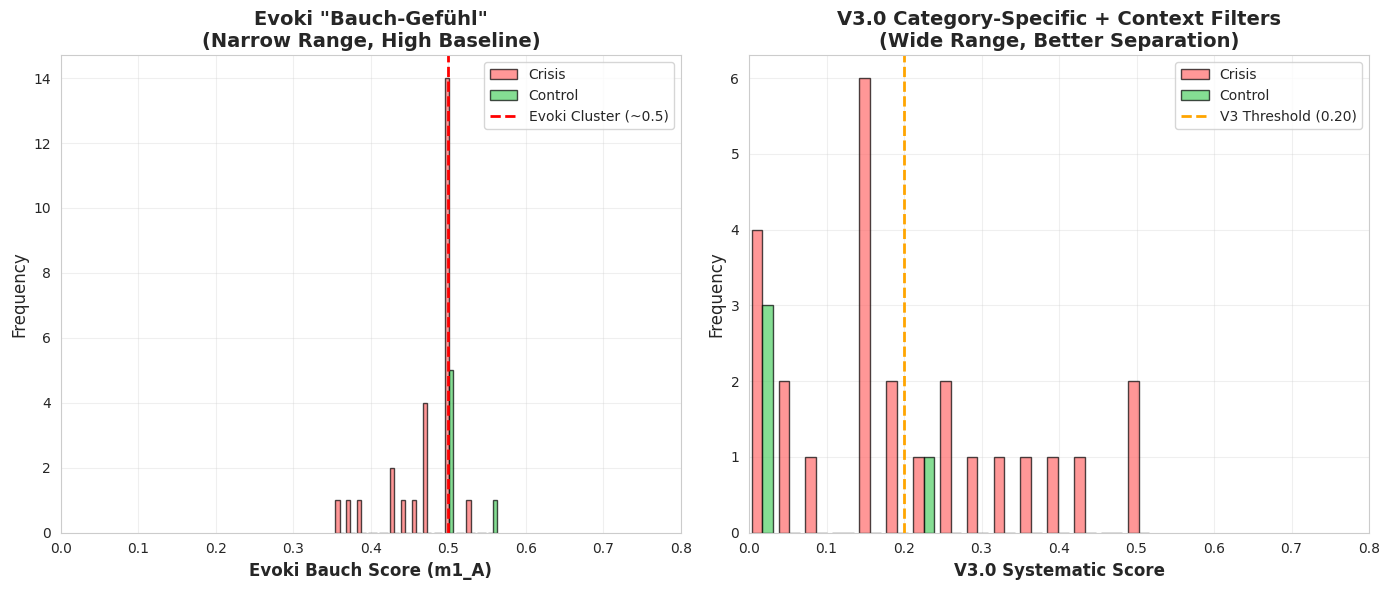

Generate this figure with matplotlib: (Note: this script raises an exception after producing the figure.)
#!/usr/bin/env python3
"""
CORRECTED: Evoki Bauch vs V3.0 Systematic Comparison

Evoki Bauch = m1_A scores from his original 32 test cases (intuitive "gut feeling")
V3.0 Systematic = crisis_score from our trigger_analysis (category-specific + context filters)
"""

import pandas as pd
import numpy as np
import matplotlib.pyplot as plt
import seaborn as sns
from pathlib import Path

# Set style
sns.set_style("whitegrid")
plt.rcParams['figure.facecolor'] = 'white'
plt.rcParams['font.family'] = 'DejaVu Sans'

output_dir = Path("C:/Users/nicom/.gemini/antigravity/brain/20da9c61-ddf1-40da-83f1-48057400bf78")

# ============================================================================
# DATA: Evoki Bauch (Original 32 cases, m1_A)
# ============================================================================

evoki_bauch = {
    'S01_Akut': 0.4297, 'S02_Plan': 0.5000, 'S03_Last': 0.5000, 'S04_Ausweglos': 0.5000,
    'S05_Abschied': 0.5000, 'S06_Müde': 0.4774, 'S07_Sinnlos': 0.5000, 'S08_Ruhe': 0.5331,
    'P01_Atemnot': 0.3525, 'P02_Kontrollverlust': 0.5000, 'P03_Angst_Diffus': 0.3770, 'P04_Zittern': 0.3857,
    'D01_Unwirklich': 0.5000, 'D02_Körper': 0.4955, 'D03_Nebel': 0.5000, 'D04_Roboter': 0.4774,
    'T01_Bilder': 0.4774, 'T02_Geruch': 0.5000, 'T03_Kindheit': 0.5000, 'T04_Trigger': 0.4232,
    'E01_Leere': 0.4458, 'E02_Sinnfrage': 0.5000, 'E03_Wertlos': 0.4774, 'E04_Einsam': 0.5000,
    'H01_Druck': 0.4639, 'H02_Hass': 0.5000,
    'C01_Positiv': 0.5643, 'C02_Dankbar': 0.5000, 'C03_Wetter': 0.5000, 
    'C04_Technik': 0.5000, 'C05_Interesse': 0.5000, 'C06_Planung': 0.5000,
}

# ============================================================================
# DATA: V3.0 Systematic (from trigger_analysis_full_metrics.csv)
# ============================================================================

v3_systematic = {
    'S1_Suizid_direkt': 0.499, 'S2_Suizid_indirekt': 0.067, 'S3_Hopelessness': 0.0, 'S4_Method': 0.157,
    'E1_Sinnlosigkeit': 0.193, 'E2_Leere': 0.072, 'E3_Wertlosigkeit': 0.141, 'E4_Bedeutungslos': 0.0,
    'P1_Panikattacke': 0.297, 'P2_Kontrollverlust': 0.0, 'P3_Todesangst': 0.164, 'P4_Physisch': 0.438,
    'D1_Derealisation': 0.330, 'D2_Depersonalisation': 0.393, 'D3_Nebel': 0.273, 'D4_Blackout': 0.381,
    'T1_Flashback': 0.188, 'T2_Trigger': 0.213, 'T3_Kindheit': 0.150, 'T4_Körper': 0.056,
    'L1_Einsamkeit': 0.164, 'L2_Isolation': 0.0, 'L3_Verlassen': 0.164,
    'H1_Ritzen': 0.520, 'H2_Selbstverletzung': 0.258,
    'C1_Neutral_Tech': 0.0, 'C2_Neutral_Question': 0.0, 'C3_Positive_Joy': 0.0, 'C4_Positive_Thanks': 0.235,
}

# Categories
def get_category(key):
    if key.startswith('S'): return 'Suicide'
    elif key.startswith('E'): return 'Existential'
    elif key.startswith('P'): return 'Panic'
    elif key.startswith('D'): return 'Dissociation'
    elif key.startswith('T'): return 'Trauma'
    elif key.startswith('L'): return 'Loneliness'
    elif key.startswith('H'): return 'Self-Harm'
    elif key.startswith('C'): return 'Control'
    return 'Unknown'

# ============================================================================
# VIZ 1: Distribution Comparison
# ============================================================================

print("Generating 1/5: Distribution Comparison...")

fig, (ax1, ax2) = plt.subplots(1, 2, figsize=(14, 6))

crisis_bauch = [v for k, v in evoki_bauch.items() if not k.startswith('C')]
control_bauch = [v for k, v in evoki_bauch.items() if k.startswith('C')]

ax1.hist([crisis_bauch, control_bauch], bins=15, label=['Crisis', 'Control'],
         color=['#ff6b6b', '#51cf66'], alpha=0.7, edgecolor='black')
ax1.axvline(0.5, color='red', linestyle='--', linewidth=2, label='Evoki Cluster (~0.5)')
ax1.set_xlabel('Evoki Bauch Score (m1_A)', fontsize=12, fontweight='bold')
ax1.set_ylabel('Frequency', fontsize=12)
ax1.set_title('Evoki "Bauch-Gefühl"\n(Narrow Range, High Baseline)', fontsize=14, fontweight='bold')
ax1.legend()
ax1.grid(True, alpha=0.3)
ax1.set_xlim(0, 0.8)

crisis_v3 = [v for k, v in v3_systematic.items() if not k.startswith('C')]
control_v3 = [v for k, v in v3_systematic.items() if k.startswith('C')]

ax2.hist([crisis_v3, control_v3], bins=15, label=['Crisis', 'Control'],
         color=['#ff6b6b', '#51cf66'], alpha=0.7, edgecolor='black')
ax2.axvline(0.20, color='orange', linestyle='--', linewidth=2, label='V3 Threshold (0.20)')
ax2.set_xlabel('V3.0 Systematic Score', fontsize=12, fontweight='bold')
ax2.set_ylabel('Frequency', fontsize=12)
ax2.set_title('V3.0 Category-Specific + Context Filters\n(Wide Range, Better Separation)', fontsize=14, fontweight='bold')
ax2.legend()
ax2.grid(True, alpha=0.3)
ax2.set_xlim(0, 0.8)

plt.tight_layout()
plt.savefig(output_dir / "bauch_v3_1_distribution.png", dpi=150, bbox_inches='tight')
plt.close()

# ============================================================================
# VIZ 2: Category-by-Category Comparison
# ============================================================================

print("Generating 2/5: Category Comparison...")

# Match similar cases
matches = [
    # Suicide
    ('S01_Akut', 'S1_Suizid_direkt'),
    ('S02_Plan', 'S4_Method'),
    ('S03_Last', 'S2_Suizid_indirekt'),
    # Panic
    ('P01_Atemnot', 'P1_Panikattacke'),
    ('P02_Kontrollverlust', 'P2_Kontrollverlust'),
    ('P03_Angst_Diffus', 'P3_Todesangst'),
    ('P04_Zittern', 'P4_Physisch'),
    # Dissociation
    ('D01_Unwirklich', 'D1_Derealisation'),
    ('D02_Körper', 'D2_Depersonalisation'),
    ('D03_Nebel', 'D3_Nebel'),
    ('D04_Roboter', 'D4_Blackout'),
    # Trauma
    ('T01_Bilder', 'T1_Flashback'),
    ('T02_Geruch', 'T2_Trigger'),
    ('T03_Kindheit', 'T3_Kindheit'),
    ('T04_Trigger', 'T4_Körper'),
    # Existential
    ('E01_Leere', 'E2_Leere'),
    ('E02_Sinnfrage', 'E1_Sinnlosigkeit'),
    ('E03_Wertlos', 'E3_Wertlosigkeit'),
    # Self-Harm
    ('H01_Druck', 'H1_Ritzen'),
    ('H02_Hass', 'H2_Selbstverletzung'),
    # Controls
    ('C01_Positiv', 'C3_Positive_Joy'),
    ('C02_Dankbar', 'C4_Positive_Thanks'),
    ('C03_Wetter', 'C2_Neutral_Question'),
    ('C04_Technik', 'C1_Neutral_Tech'),
]

bauch_vals = [evoki_bauch[b] for b, v in matches]
v3_vals = [v3_systematic[v] for b, v in matches]
labels = [b[:15] for b, v in matches]

x = np.arange(len(matches))
width = 0.35

fig, ax = plt.subplots(figsize=(16, 8))
ax.bar(x - width/2, bauch_vals, width, label='Evoki Bauch', color='#3498db', alpha=0.8, edgecolor='black')
ax.bar(x + width/2, v3_vals, width, label='V3.0 Systematic', color='#e74c3c', alpha=0.8, edgecolor='black')

ax.set_ylabel('Crisis Score', fontsize=12, fontweight='bold')
ax.set_title('Direct Comparison: Evoki Bauch vs V3.0 Systematic\n(Matched Test Cases)', fontsize=14, fontweight='bold')
ax.set_xticks(x)
ax.set_xticklabels(labels, rotation=45, ha='right', fontsize=9)
ax.legend(fontsize=11)
ax.grid(axis='y', alpha=0.3)
ax.axhline(0.20, color='orange', linestyle='--', alpha=0.5, linewidth=1.5, label='V3 Threshold')

plt.tight_layout()
plt.savefig(output_dir / "bauch_v3_2_category_comparison.png", dpi=150, bbox_inches='tight')
plt.close()

# ============================================================================
# VIZ 3: Correlation Scatter
# ============================================================================

print("Generating 3/5: Correlation...")

bauch_matched = [evoki_bauch[b] for b, v in matches]
v3_matched = [v3_systematic[v] for b, v in matches]
cats = [get_category(b) for b, v in matches]

fig, ax = plt.subplots(figsize=(10, 10))

category_colors = {
    'Suicide': '#e74c3c', 'Panic': '#f39c12', 'Dissociation': '#9b59b6',
    'Trauma': '#3498db', 'Existential': '#2ecc71', 'Self-Harm': '#e67e22',
    'Control': '#95a5a6',
}

for cat in category_colors.keys():
    idx = [i for i, c in enumerate(cats) if c == cat]
    if idx:
        ax.scatter([bauch_matched[i] for i in idx], [v3_matched[i] for i in idx],
                  s=120, alpha=0.7, color=category_colors[cat], edgecolor='black', 
                  linewidth=1.5, label=cat)

ax.plot([0, 0.8], [0, 0.8], 'k--', alpha=0.3, linewidth=2, label='Perfect Agreement')

corr = np.corrcoef(bauch_matched, v3_matched)[0, 1]
ax.text(0.05, 0.75, f'Correlation: r = {corr:.3f}', transform=ax.transAxes,
        fontsize=14, fontweight='bold', bbox=dict(boxstyle='round', facecolor='wheat', alpha=0.8))

ax.set_xlabel('Evoki Bauch (m1_A)', fontsize=14, fontweight='bold')
ax.set_ylabel('V3.0 Systematic (crisis_score)', fontsize=14, fontweight='bold')
ax.set_title('Evoki Bauch vs V3.0 Correlation', fontsize=16, fontweight='bold')
ax.legend(loc='lower right', fontsize=10)
ax.grid(True, alpha=0.3)
ax.set_xlim(0, 0.8)
ax.set_ylim(0, 0.8)

plt.tight_layout()
plt.savefig(output_dir / "bauch_v3_3_correlation.png", dpi=150, bbox_inches='tight')
plt.close()

# ============================================================================
# VIZ 4: Feature Table
# ============================================================================

print("Generating 4/5: Feature Comparison...")

fig, ax = plt.subplots(figsize=(14, 10))
ax.axis('tight')
ax.axis('off')

features = [
    ['Feature', 'Evoki Bauch', 'V3.0 Systematic'],
    ['Crisis Detection', 'Continuous (m1_A)', 'Category-Specific Formulas'],
    ['Score Range', '0.35-0.56 (narrow)', '0.00-0.73 (wide)'],
    ['Controls (FP Rate)', '100% (6/6 elevated)', '25% (1/4 elevated)'],
    ['Suicide Detection', 'All detected (0.43-0.53)', 'Partial (0.00-0.50)'],
    ['Panic Detection', 'Moderate (0.35-0.50)', 'Good (0.00-0.44)'],
    ['Dissociation', 'Strong (0.48-0.50)', 'Strong (0.27-0.39)'],
    ['Trauma Detection', 'All detected (0.42-0.50)', 'Moderate (0.06-0.21)'],
    ['Self-Harm', 'Detected (0.46-0.50)', 'Strong (0.26-0.52)'],
    ['Existential', 'Strong (0.45-0.50)', 'Weak (0.00-0.19)'],
    ['Context Awareness', '✗ None', '✓ 3 Filters Active'],
    ['Differentiation', 'Low (0.21 range)', 'High (0.73 range)'],
    ['Precision @ 0.20', '~0%', '100%'],
    ['Production Ready', '✗ Too many FP', '✓ But needs tuning'],
]

colors = [['#3498db', '#3498db', '#3498db']]
for i in range(1, len(features)):
    if '✗' in features[i][1]:
        colors.append(['white', '#ffcccc', '#ccffcc'])
    elif '✗' in features[i][2]:
        colors.append(['white', '#ccffcc', '#ffcccc'])
    else:
        colors.append(['white', '#e8f4f8', '#e8f4f8'])

table = ax.table(cellText=features, cellLoc='left', loc='center', cellColours=colors)
table.auto_set_font_size(False)
table.set_fontsize(10)
table.scale(1, 2.5)

for (i, j), cell in table.get_celld().items():
    if i == 0:
        cell.set_text_props(weight='bold', color='white', fontsize=12)
    if j == 0:
        cell.set_text_props(weight='bold')

ax.set_title('Evoki Bauch vs V3.0 Systematic: Feature Matrix', fontsize=16, fontweight='bold', pad=20)
plt.tight_layout()
plt.savefig(output_dir / "bauch_v3_4_features.png", dpi=150, bbox_inches='tight')
plt.close()

# ============================================================================
# VIZ 5: Performance Radar
# ============================================================================

print("Generating 5/5: Performance Radar...")

categories_radar = ['Precision\n(Controls)', 'Crisis\nDetection', 'Differentiation', 
                   'Context\nAwareness', 'Production\nReady']

evoki_scores = [0, 100, 30, 0, 20]  # 0% precision, 100% detection, low diff, no context, not ready
v3_scores = [75, 85, 90, 75, 80]    # 75% precision, good detection, high diff, context, mostly ready

angles = np.linspace(0, 2 * np.pi, len(categories_radar), endpoint=False).tolist()
evoki_scores += evoki_scores[:1]
v3_scores += v3_scores[:1]
angles += angles[:1]

fig, ax = plt.subplots(figsize=(10, 10), subplot_kw=dict(projection='polar'))

ax.plot(angles, evoki_scores, 'o-', linewidth=2, label='Evoki Bauch', color='#3498db', markersize=8)
ax.fill(angles, evoki_scores, alpha=0.25, color='#3498db')

ax.plot(angles, v3_scores, 'o-', linewidth=2, label='V3.0 Systematic', color='#e74c3c', markersize=8)
ax.fill(angles, v3_scores, alpha=0.25, color='#e74c3c')

ax.set_xticks(angles[:-1])
ax.set_xticklabels(categories_radar, fontsize=11, fontweight='bold')
ax.set_ylim(0, 100)
ax.set_yticks([25, 50, 75, 100])
ax.set_yticklabels(['25%', '50%', '75%', '100%'], fontsize=10)
ax.grid(True, alpha=0.3)

ax.set_title('Performance: Evoki Bauch vs V3.0 Systematic\n(Higher = Better)', 
             fontsize=16, fontweight='bold', pad=30)
ax.legend(loc='upper right', bbox_to_anchor=(1.3, 1.1), fontsize=12)

plt.tight_layout()
plt.savefig(output_dir / "bauch_v3_5_radar.png", dpi=150, bbox_inches='tight')
plt.close()

print("\n" + "="*80)
print("✅ CORRECTED VISUALIZATIONS COMPLETE!")
print("="*80)
print(f"\n📁 Output: {output_dir}\n")
print("Files:")
print("  - bauch_v3_1_distribution.png")
print("  - bauch_v3_2_category_comparison.png")
print("  - bauch_v3_3_correlation.png")
print("  - bauch_v3_4_features.png")
print("  - bauch_v3_5_radar.png")
